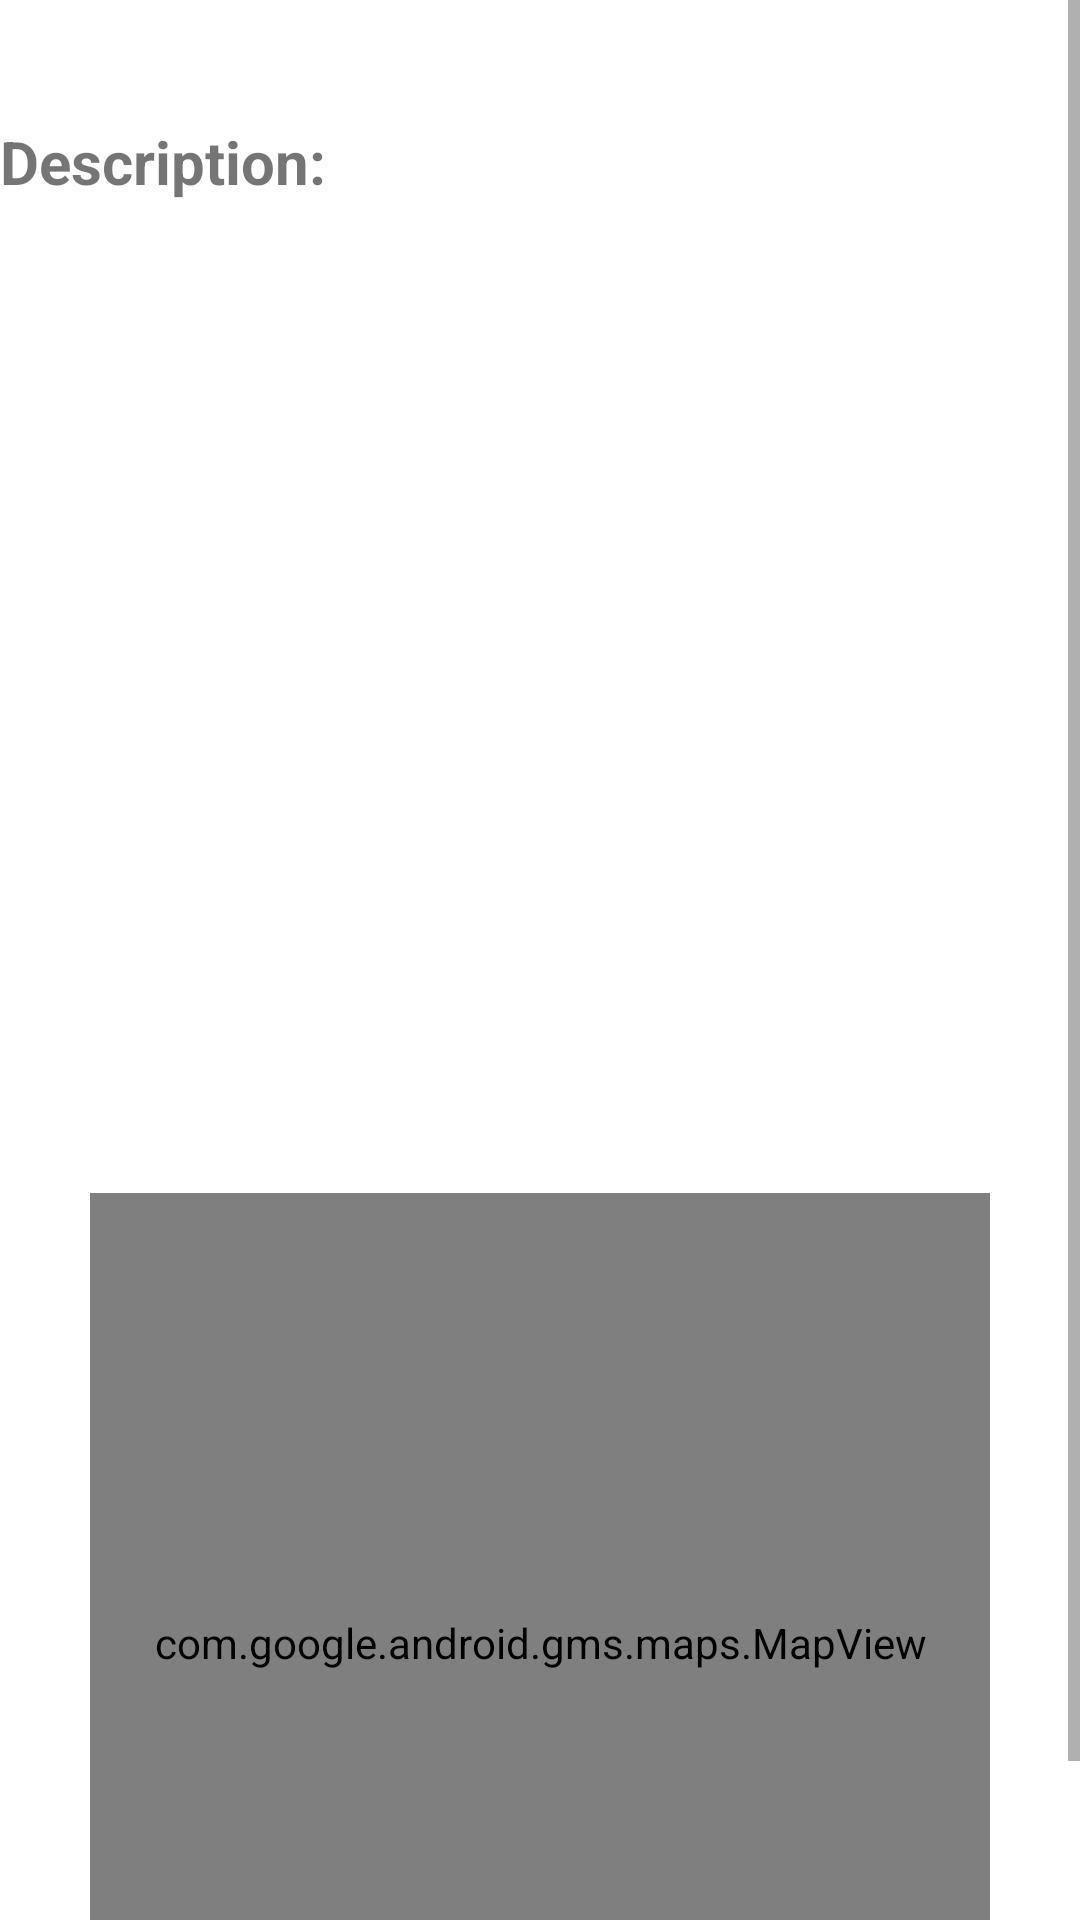

Android layout source for this screen:
<!-- AndroidManifest.xml: application theme Theme.CityGuide -->
<!-- res/layout/activity_accomodation.xml -->
<?xml version="1.0" encoding="utf-8"?>
<androidx.constraintlayout.widget.ConstraintLayout xmlns:android="http://schemas.android.com/apk/res/android"
    xmlns:app="http://schemas.android.com/apk/res-auto"
    xmlns:tools="http://schemas.android.com/tools"
    android:layout_width="match_parent"
    android:layout_height="wrap_content"
    tools:context=".AccommodationActivity">

    <ScrollView
        android:layout_width="match_parent"
        android:layout_height="match_parent"
        tools:layout_editor_absoluteX="0dp"
        tools:layout_editor_absoluteY="0dp">

        <LinearLayout
            android:layout_width="match_parent"
            android:layout_height="wrap_content"
            android:orientation="vertical">


            <TextView
                android:id="@+id/accommodation_name_tv"
                android:layout_width="wrap_content"
                android:layout_height="wrap_content"
                android:textSize="@dimen/name_size"
                android:textStyle="bold"
                app:layout_constraintStart_toStartOf="parent"
                app:layout_constraintTop_toTopOf="parent" />

            <TextView
                android:id="@+id/description_string_tv"
                android:layout_width="wrap_content"
                android:layout_height="wrap_content"
                android:text="@string/description_string"
                android:textSize="@dimen/desc_title_size"
                android:textStyle="bold"
                app:layout_constraintStart_toStartOf="parent"
                app:layout_constraintTop_toBottomOf="@+id/accommodation_name_tv" />

            <TextView
                android:id="@+id/accommodation_description_tv"
                android:layout_width="wrap_content"
                android:layout_height="wrap_content"
                android:textSize="@dimen/desc_size"
                app:layout_constraintStart_toStartOf="parent"
                app:layout_constraintTop_toBottomOf="@+id/description_string_tv" />


            <LinearLayout
                android:layout_width="match_parent"
                android:layout_height="wrap_content"
                android:gravity="center"
                android:orientation="vertical">

                <ImageView
                    android:id="@+id/accommodation_icon_iv"
                    android:layout_width="@dimen/map_width"
                    android:layout_height="@dimen/map_height"
                    app:layout_constraintEnd_toEndOf="parent"
                    app:layout_constraintStart_toStartOf="parent"
                    app:layout_constraintTop_toBottomOf="@+id/mapView" />

                <Space
                    android:layout_width="match_parent"
                    android:layout_height="@dimen/space" />

                <com.google.android.gms.maps.MapView
                    android:id="@+id/mapView"
                    android:layout_width="@dimen/map_width"
                    android:layout_height="@dimen/map_height"
                    app:layout_constraintEnd_toEndOf="parent"
                    app:layout_constraintStart_toStartOf="parent" />
            </LinearLayout>
        </LinearLayout>
    </ScrollView>
</androidx.constraintlayout.widget.ConstraintLayout>
<!-- resources referenced by this layout -->
<resources>
  <dimen name="desc_size">15sp</dimen>
  <dimen name="desc_title_size">20sp</dimen>
  <dimen name="map_height">300dp</dimen>
  <dimen name="map_width">300dp</dimen>
  <dimen name="name_size">30sp</dimen>
  <dimen name="space">10dp</dimen>
  <string name="description_string">Description:</string>
  <style name="Theme.CityGuide" parent="Theme.MaterialComponents.DayNight.DarkActionBar">
          
          <item name="colorPrimary">@color/purple_500</item>
          <item name="colorPrimaryVariant">@color/purple_700</item>
          <item name="colorOnPrimary">@color/white</item>
          
          <item name="colorSecondary">@color/teal_200</item>
          <item name="colorSecondaryVariant">@color/teal_700</item>
          <item name="colorOnSecondary">@color/black</item>
          
          <item name="android:statusBarColor" tools:targetApi="l">?attr/colorPrimaryVariant</item>
          
      </style>
  <!-- not gathered from this repository: default colours our renderer supplied (Android Studio template values) -->
  <color name="purple_500">#FF6200EE</color>
  <color name="purple_700">#FF3700B3</color>
  <color name="teal_200">#FF03DAC5</color>
  <color name="teal_700">#FF018786</color>
  <color name="black">#FF000000</color>
  <color name="white">#FFFFFFFF</color>
</resources>
